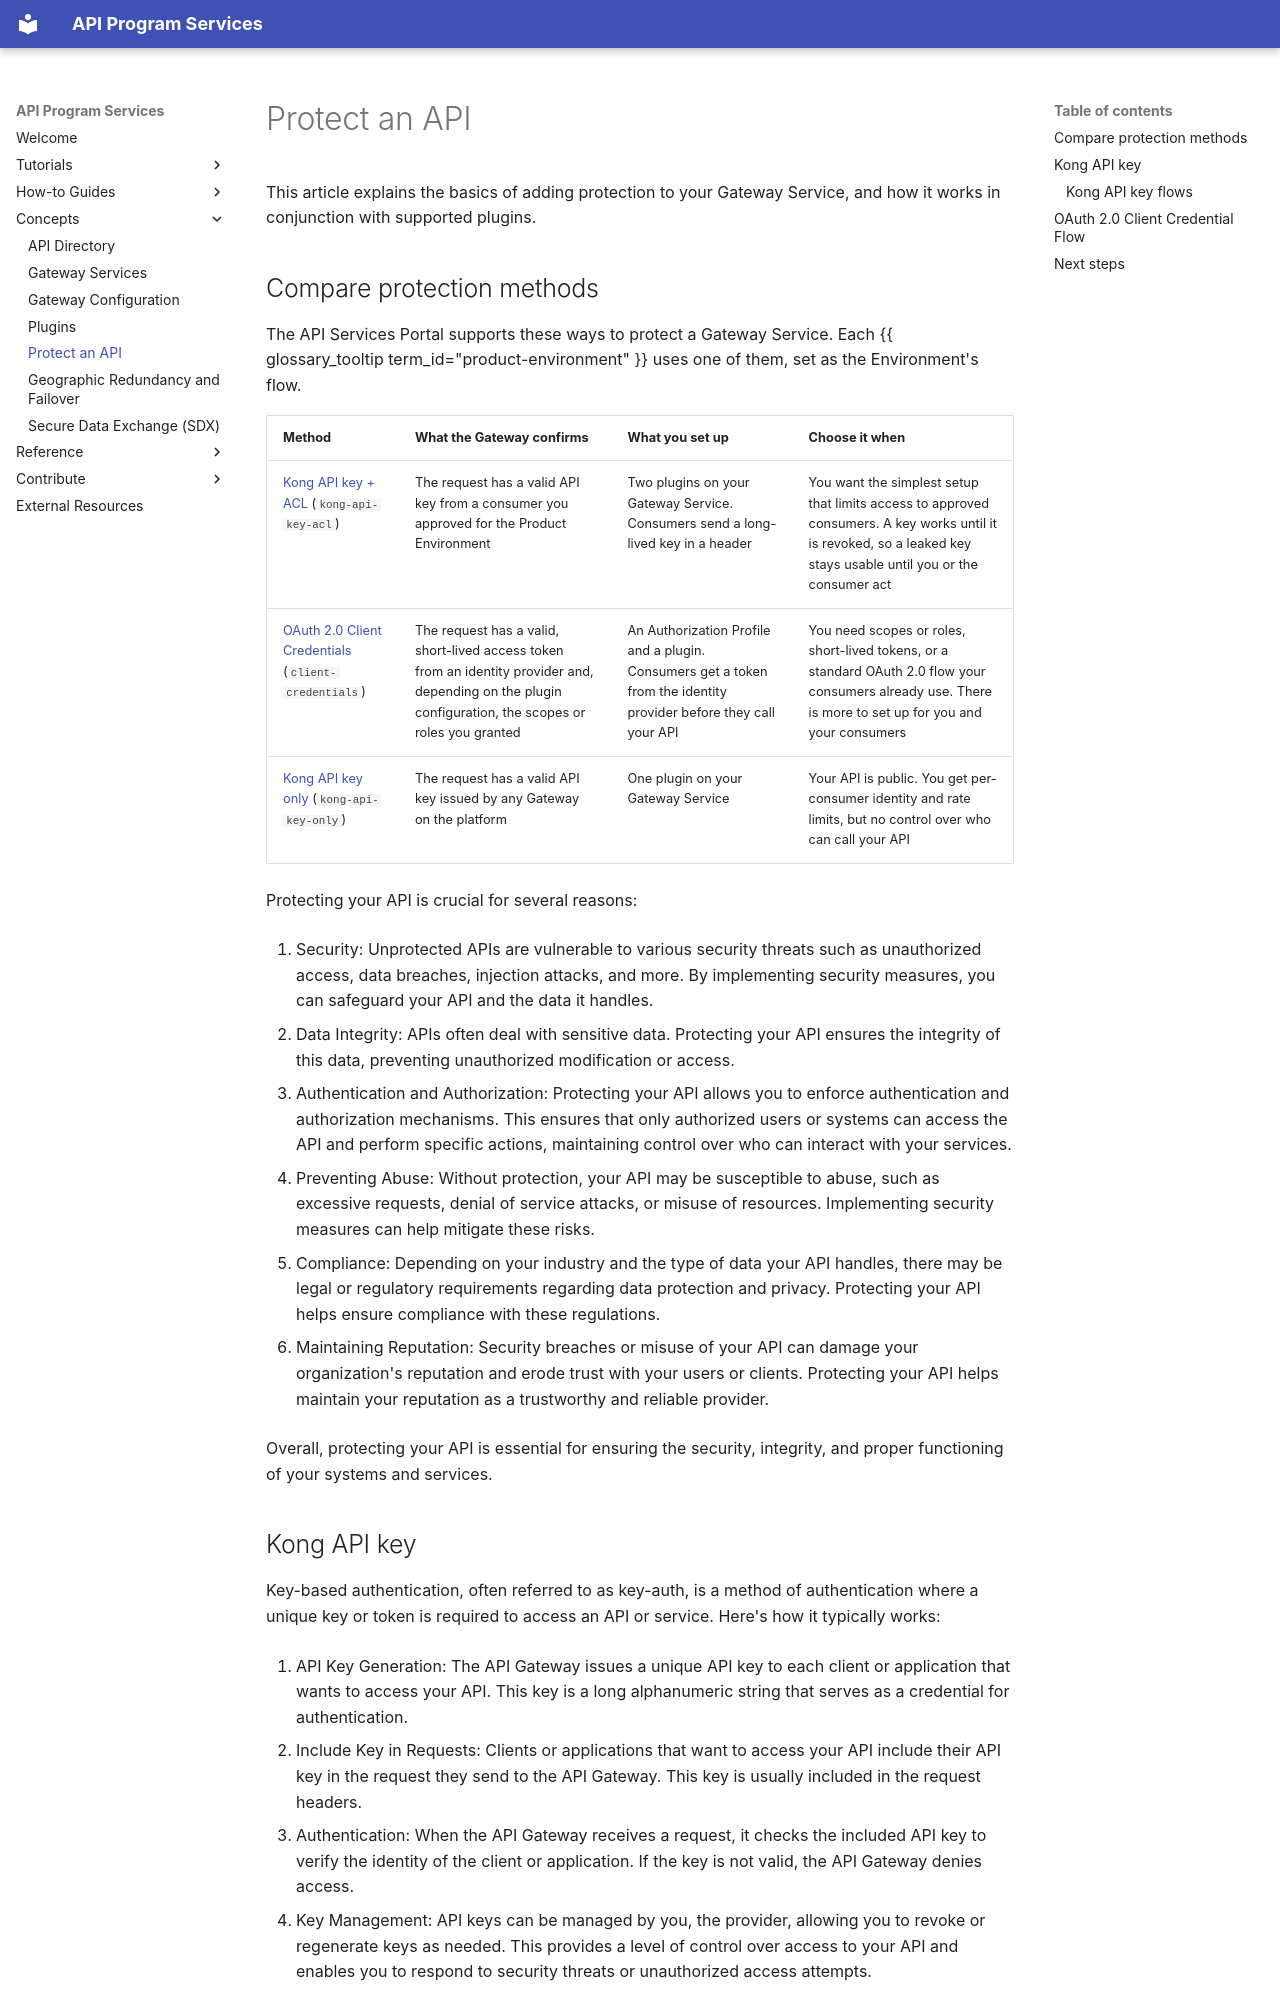

repository: bcgov/aps-infra-platform · page: concepts/protect-api/index.html · generator: mkdocs

---
title: Protect an API
---

This article explains the basics of adding protection to your Gateway Service,
and how it works in conjunction with supported plugins.

## Compare protection methods

The API Services Portal supports these ways to protect a Gateway Service. Each
{{ glossary_tooltip term_id="product-environment" }} uses one of them, set as the Environment's flow.

| Method | What the Gateway confirms | What you set up | Choose it when |
| ------ | ------------------------- | --------------- | -------------- |
| [Kong API key + ACL](#kong-api-key-flows) (`kong-api-key-acl`) | The request has a valid API key from a consumer you approved for the Product Environment | Two plugins on your Gateway Service. Consumers send a long-lived key in a header | You want the simplest setup that limits access to approved consumers. A key works until it is revoked, so a leaked key stays usable until you or the consumer act |
| [OAuth 2.0 Client Credentials](#oauth-20-client-credential-flow) (`client-credentials`) | The request has a valid, short-lived access token from an identity provider and, depending on the plugin configuration, the scopes or roles you granted | An Authorization Profile and a plugin. Consumers get a token from the identity provider before they call your API | You need scopes or roles, short-lived tokens, or a standard OAuth 2.0 flow your consumers already use. There is more to set up for you and your consumers |
| [Kong API key only](#kong-api-key-flows) (`kong-api-key-only`) | The request has a valid API key issued by any Gateway on the platform | One plugin on your Gateway Service | Your API is public. You get per-consumer identity and rate limits, but no control over who can call your API |

Protecting your API is crucial for several reasons:

1. Security: Unprotected APIs are vulnerable to various security threats such as
   unauthorized access, data breaches, injection attacks, and more. By
   implementing security measures, you can safeguard your API and the data it
   handles.

2. Data Integrity: APIs often deal with sensitive data. Protecting your API
   ensures the integrity of this data, preventing unauthorized modification or
   access.

3. Authentication and Authorization: Protecting your API allows you to enforce
   authentication and authorization mechanisms. This ensures that only
   authorized users or systems can access the API and perform specific actions,
   maintaining control over who can interact with your services.

4. Preventing Abuse: Without protection, your API may be susceptible to abuse,
   such as excessive requests, denial of service attacks, or misuse of
   resources. Implementing security measures can help mitigate these risks.

5. Compliance: Depending on your industry and the type of data your API handles,
   there may be legal or regulatory requirements regarding data protection and
   privacy. Protecting your API helps ensure compliance with these regulations.

6. Maintaining Reputation: Security breaches or misuse of your API can damage
   your organization's reputation and erode trust with your users or clients.
   Protecting your API helps maintain your reputation as a trustworthy and
   reliable provider.

Overall, protecting your API is essential for ensuring the security, integrity,
and proper functioning of your systems and services.
